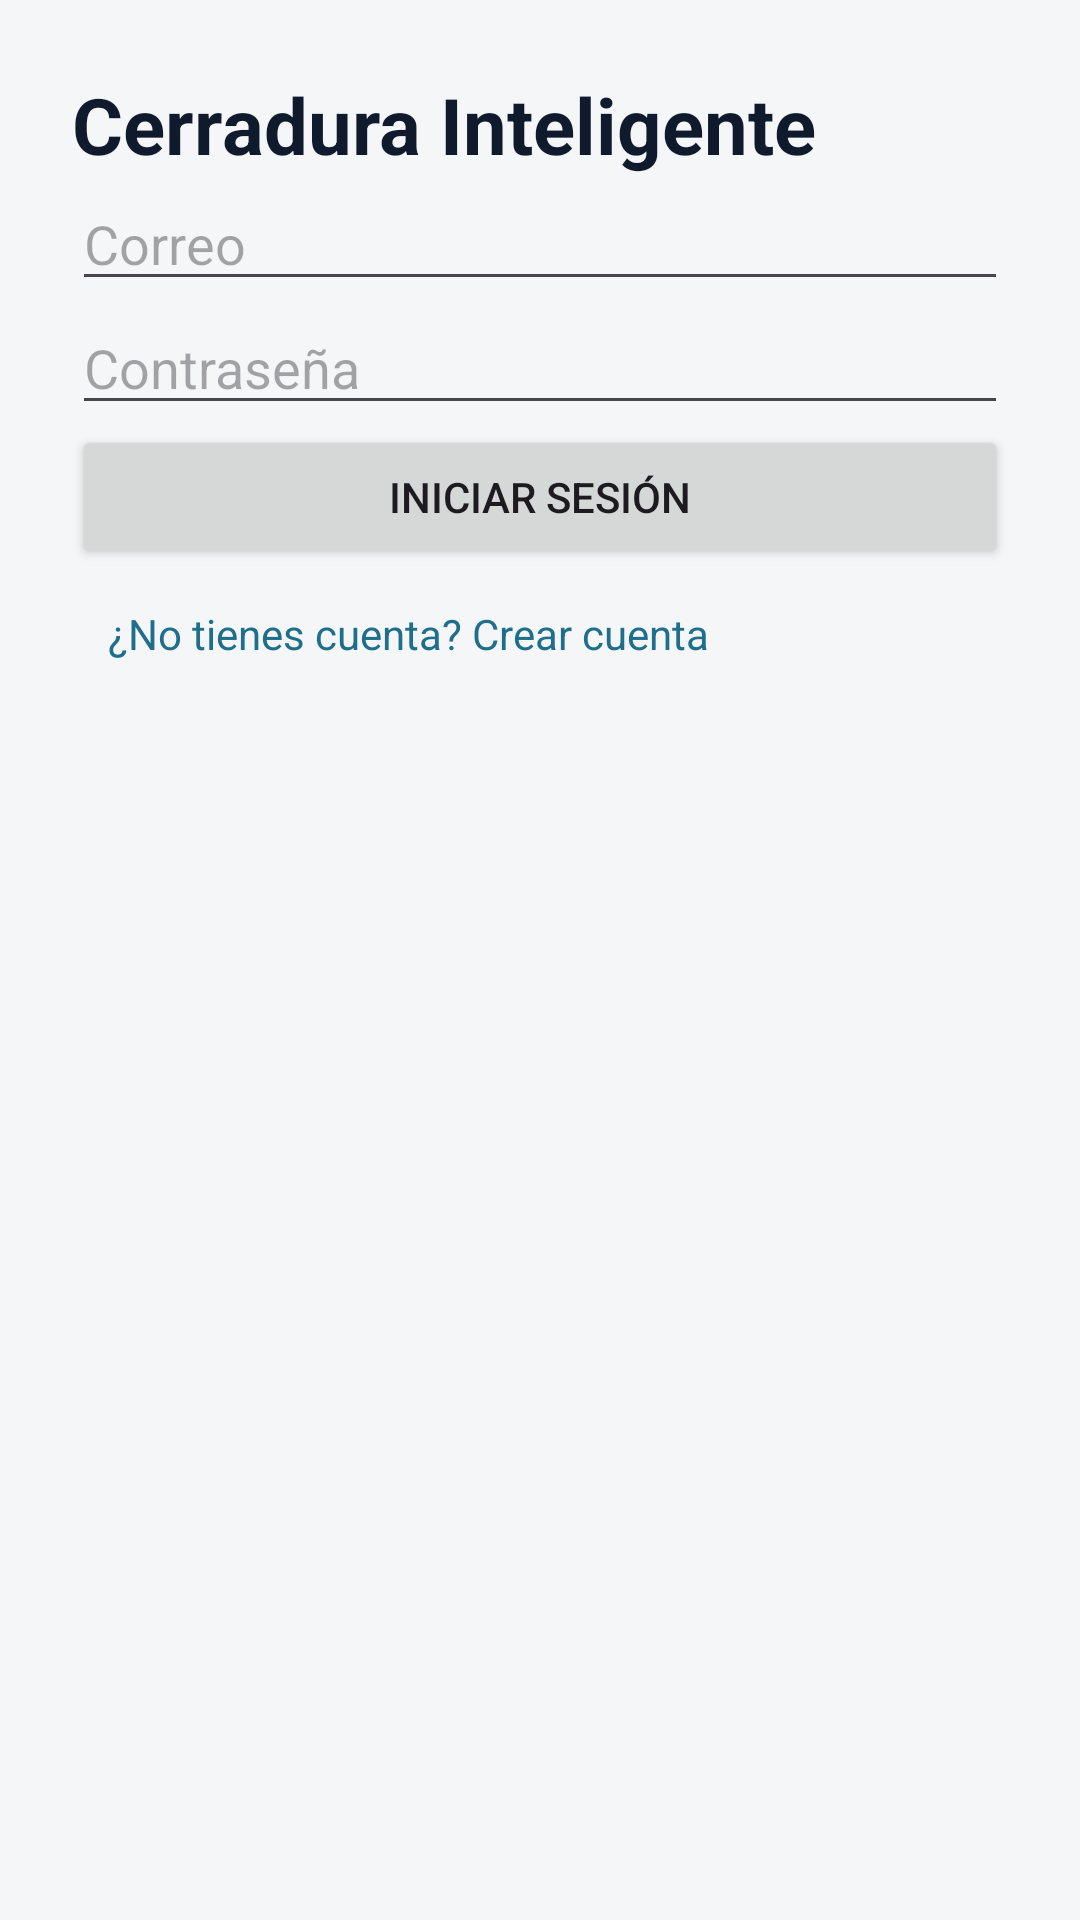

Here is an Android app screen rendered from its layout file. Give the layout XML and the strings, colors and styles it references.
<!-- AndroidManifest.xml: application theme Theme.Cerradura_Inteligente -->
<!-- res/layout/fragment_second.xml -->
<?xml version="1.0" encoding="utf-8"?>
<LinearLayout xmlns:android="http://schemas.android.com/apk/res/android"
    android:layout_width="match_parent"
    android:layout_height="match_parent"
    android:orientation="vertical"
    android:padding="24dp"
    android:background="#F4F6F8">

    <TextView
        android:layout_width="wrap_content"
        android:layout_height="wrap_content"
        android:text="Cerradura Inteligente"
        android:textSize="26sp"
        android:textStyle="bold"
        android:textColor="#0F1B2D" />

    <EditText
        android:id="@+id/etCorreo"
        android:layout_width="match_parent"
        android:layout_height="wrap_content"
        android:hint="Correo"
        android:inputType="textEmailAddress" />

    <EditText
        android:id="@+id/etClave"
        android:layout_width="match_parent"
        android:layout_height="wrap_content"
        android:hint="Contraseña"
        android:inputType="textPassword" />

    <Button
        android:id="@+id/btnLogin"
        android:layout_width="match_parent"
        android:layout_height="wrap_content"
        android:text="Iniciar sesión" />

    <TextView
        android:id="@+id/tvCrear"
        android:layout_width="wrap_content"
        android:layout_height="wrap_content"
        android:padding="12dp"
        android:text="¿No tienes cuenta? Crear cuenta"
        android:textColor="#1F6F8B" />
</LinearLayout>
<!-- resources referenced by this layout -->
<resources>
  <style name="Theme.Cerradura_Inteligente" parent="Base.Theme.Cerradura_Inteligente" />
  <style name="Base.Theme.Cerradura_Inteligente" parent="Theme.Material3.DayNight.NoActionBar">
          
          
      </style>
</resources>
